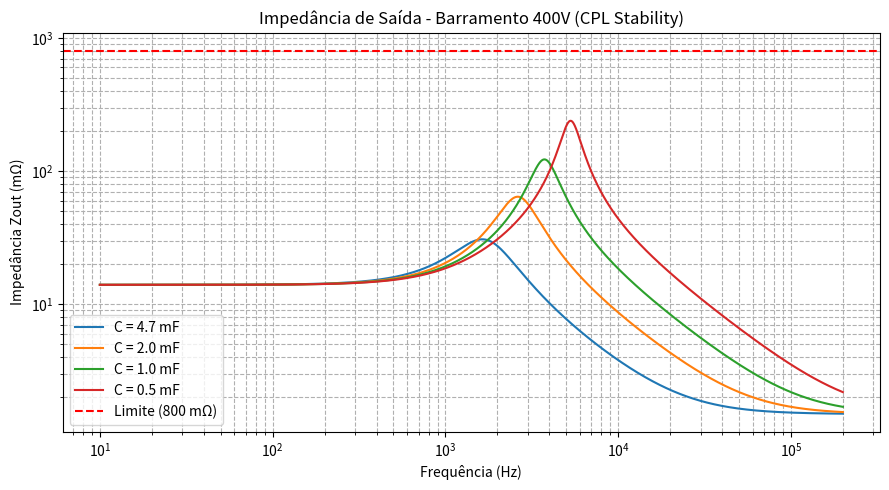
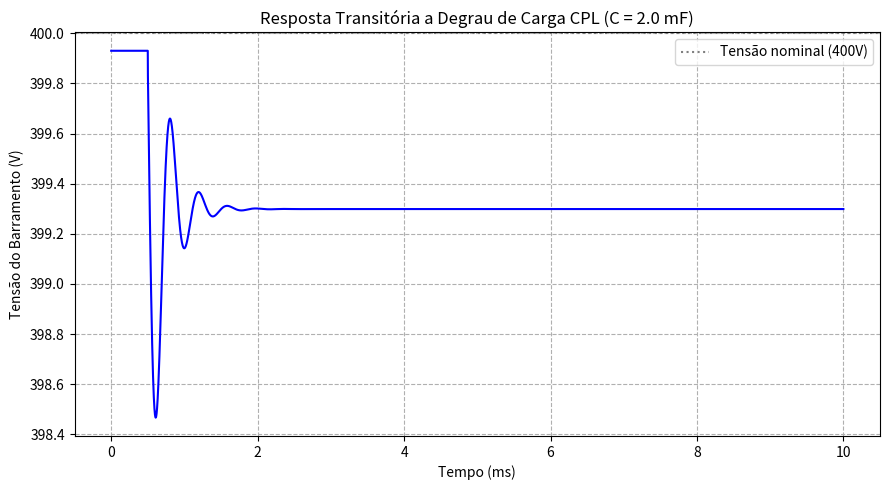

Write the Python code that produced these figures, in order.
#!/usr/bin/env python3
# -*- coding: utf-8 -*-
# ==============================================================================
# SIMULAÇÃO 3.4: CONVERSORES ESTÁTICOS CC-CC GaN DE ALTA FREQUÊNCIA,
# BALANÇO DE PERDAS TÉRMICAS E ESTABILIDADE CPL POR CRITÉRIO DE MIDDLEBROOK
# ==============================================================================
# Dissertação de Mestrado Profissional - ProPECAut / IFES
# Autor: Dafnhê Thor Castro de Martins Barros
# Revisão Técnica: Modelagem Explícita de Condições Nominais e Modos de Falha
# ==============================================================================

import math
import os
import csv
from collections import namedtuple
import numpy as np
import matplotlib.pyplot as plt

# ---- primário GS66516T (8 chaves, 2 por braço)
RON25, ALPHA_PRI = 25e-3, 0.0128                 # [DS] / [VERIFICAR curva Ron x Tj]
RTH_JC, RTH_TIM = 0.27, 0.85                     # [DS] / [HIP]
RTH = RTH_JC + RTH_TIM
I_IN, D_EFF, N_PAR_PRI = 51.2, 0.45, 2
V_IN, FSW = 400.0, 150e3
TR, TF, ISW_ON = 12e-9, 15e-9, 25.0              # [HIP]
COSS, QG, VGATE = 207e-12, 14.2e-9, 6.0          # [VERIFICAR] Qg (12,1 nC máx em listagem comercial)
IRMS = I_IN * math.sqrt(D_EFF)                   # 34,35 A por chave (arranjo de 4 chaves)

# ---- secundário IG1NT052N10R
R_SEC25, ALPHA_SEC, I_D_MAX = 6e-3, 0.004, 52.0  # [DS-web] / [EST] / [DS-web]
N_PAR_SEC, R_INTERLIG, I_OUT = 12, 0.732e-3, 416.7   # derating adotado / [HIP]

# ---- magnéticos
K_FE, A_F, B_F, V_E, DB = 0.70, 1.46, 2.52, 4.5e-4, 0.15
RAC_PRI, RAC_SEC = 15e-3, 0.25e-3

# ---- capacitores 48 V
C_NOM_UNIT, FRAC_BIAS, DF_MAX = 22e-6, 0.50, 0.025   # [DS] / [EST] / [DS]
C_BANCO_BOL, FATOR_EOL = 15e-3, 0.70
ESR_BOL, ESR_EOL = 1.2e-3, 2.4e-3                    # [HIP]
LIM_48 = 11.52                                       # mΩ

Perdas = namedtuple("Perdas", "p_cp p_sw p_cs_disp p_cs_int p_core p_cu total q_primario eta")


def ron_pri(tj):
    return RON25 * (1.0 + ALPHA_PRI * (tj - 25.0))


def r_sec(tj=80.0):
    return R_SEC25 * (1.0 + ALPHA_SEC * (tj - 25.0))


def p_sw_dev(n):
    p_ov = V_IN * ISW_ON / n * FSW * (TR + TF) / 2.0
    return p_ov + 0.5 * COSS * V_IN ** 2 * FSW + QG * VGATE * FSW


def tj_eq(tb, n=N_PAR_PRI):
    a = (IRMS / n) ** 2 * RON25
    c0 = a * (1.0 - ALPHA_PRI * 25.0) + p_sw_dev(n)
    return (tb + RTH * c0) / (1.0 - RTH * a * ALPHA_PRI)


def tb_max(tj, n=N_PAR_PRI):
    a = (IRMS / n) ** 2 * RON25
    c0 = a * (1.0 - ALPHA_PRI * 25.0) + p_sw_dev(n)
    return tj * (1.0 - RTH * a * ALPHA_PRI) - RTH * c0


def perdas(n_pri=N_PAR_PRI, n_sec=N_PAR_SEC, r_int=R_INTERLIG):
    nsw = 4 * n_pri
    r_disp = 2.0 * r_sec() / n_sec
    p_cp = nsw * (IRMS / n_pri) ** 2 * ron_pri(80.0)
    p_sw = nsw * p_sw_dev(n_pri)
    p_cs_disp = I_OUT ** 2 * r_disp
    p_cs_int = I_OUT ** 2 * r_int
    p_core = K_FE * FSW ** A_F * DB ** B_F * V_E
    p_cu = 2.0 * IRMS ** 2 * RAC_PRI + I_OUT ** 2 * RAC_SEC   # enrolamento = sqrt(2) * I_chave
    tot = p_cp + p_sw + p_cs_disp + p_cs_int + p_core + p_cu
    eta = 100.0 * 20000.0 / (20000.0 + tot)
    return Perdas(p_cp, p_sw, p_cs_disp, p_cs_int, p_core, p_cu, tot, p_cp + p_sw, eta)


def zout_pico(L, R, C, ESR, n=8001):
    f = np.logspace(1, 5.3, n)
    s = 2j * np.pi * f
    z = np.abs((s * L + R) * (s * C * ESR + 1.0) / (s * s * L * C + s * C * (R + ESR) + 1.0))
    k = int(np.argmax(z))
    return z[k] * 1e3, f[k]


def zout_curva(L, R, C, ESR, n=8001):
    f = np.logspace(1, 5.3, n)
    s = 2j * np.pi * f
    z = np.abs((s * L + R) * (s * C * ESR + 1.0) / (s * s * L * C + s * C * (R + ESR) + 1.0))
    return f, z * 1e3


def regioes_ok(L, R, esr, limite, c_min=1.0e-3, c_max=15.0e-3, n=141):
    cs = np.linspace(c_min, c_max, n)
    ok = [zout_pico(L, R, c, esr)[0] <= limite for c in cs]
    regs, ini = [], None
    for i in range(len(ok)):
        if ok[i] and ini is None:
            ini = i
        if (not ok[i]) and ini is not None:
            regs.append((cs[ini], cs[i - 1]))
            ini = None
    if ini is not None:
        regs.append((cs[ini], cs[-1]))
    return regs


def degrau_cpl(c, esr, vs=400.0, L=1.8e-6, R=14e-3, p1=2000.0, p2=20000.0, dt=5e-7, t_fim=0.01):
    vb = vs
    for _ in range(60):
        vb = vs - R * p1 / vb
    i, vc, v0, vmin = p1 / vb, vb, vb, 1e9
    
    t_arr = []
    v_arr = []
    for k in range(int(t_fim / dt)):
        t = k * dt
        p = p1 if t < 0.5e-3 else p2
        vbb = vc
        for _ in range(8):
            vbb = vc + esr * (i - p / vbb)
        il = p / vbb
        i += (vs - vbb - R * i) / L * dt
        vc += (i - il) / c * dt
        vmin = min(vmin, vbb)
        t_arr.append(t)
        v_arr.append(vbb)
    return v0 - vmin, t_arr, v_arr


def main():
    out_dir = "saida_3_4"
    os.makedirs(out_dir, exist_ok=True)

    linha = "=" * 78
    print(linha)
    print("SIMULAÇÃO 3.4 (v4) - Com exportação de CSV e Gráficos")
    print(linha)
    assert abs(tj_eq(60.0, 1) - 187.0) < 0.3
    print("8 chaves: Tj(55/65)=%.1f/%.1f °C | Tc_max(Tj<=105)=%.1f °C"
          % (tj_eq(55.0), tj_eq(65.0), tb_max(105.0)))

    p = perdas()
    print("\nPerdas (W): cond_pri=%.1f sw=%.1f sec_disp=%.1f sec_interlig=%.1f nucleo=%.1f cobre=%.1f"
          % (p.p_cp, p.p_sw, p.p_cs_disp, p.p_cs_int, p.p_core, p.p_cu))
    print("Total=%.1f W | eta=%.2f %% | Q_primario=%.1f W" % (p.total, p.eta, p.q_primario))
    
    # Salvar CSV de perdas por R_interlig
    csv_perdas_path = os.path.join(out_dir, "perdas_interligacao.csv")
    with open(csv_perdas_path, mode="w", newline="", encoding="utf-8") as f_csv:
        writer = csv.writer(f_csv)
        writer.writerow(["R_interlig_mOhm", "Total_W", "Eficiencia_pct", "Secundario_W"])
        for r_int in (0.0, 0.3e-3, 0.732e-3, 1.0e-3):
            q = perdas(r_int=r_int)
            writer.writerow([f"{r_int*1e3:.3f}", f"{q.total:.2f}", f"{q.eta:.2f}", f"{q.p_cs_disp + q.p_cs_int:.2f}"])
            print("  R_interlig=%.3f mΩ -> total=%.1f W, eta=%.2f %%, secundário=%.1f W"
                  % (r_int * 1e3, q.total, q.eta, q.p_cs_disp + q.p_cs_int))

    print("Cold plate (estimativa; exige rede térmica por componente): primário R_th<=%.3f/%.3f K/W (45/55 °C); "
          "módulo inteiro R_th<=%.3f K/W (45 °C)"
          % ((tb_max(105.0) - 45.0) / p.q_primario, (tb_max(105.0) - 55.0) / p.q_primario,
             (tb_max(105.0) - 45.0) / p.total))

    c_ef = C_NOM_UNIT * FRAC_BIAS
    n_comp = math.ceil(C_BANCO_BOL / c_ef)
    esr_cap = DF_MAX / (2.0 * math.pi * 1e3 * c_ef) / n_comp
    c_eol = C_BANCO_BOL * FATOR_EOL
    print("\nBanco 48 V: C_ef=%.1f uF | N=%d | ESR_cap=%.3f mΩ | C_EOL=%.1f mF"
          % (c_ef * 1e6, n_comp, esr_cap * 1e3, c_eol * 1e3))
    
    casos = [("Saudável", C_BANCO_BOL, ESR_BOL), ("EOL de projeto", c_eol, ESR_EOL),
             ("Controle só C", c_eol, ESR_BOL), ("ESR só capacitor", c_eol, esr_cap),
             ("Severo 2,5 mF", 2.5e-3, ESR_BOL), ("Adverso 2,5 mF/9,5 mΩ", 2.5e-3, 9.5e-3)]
    
    csv_banco48_path = os.path.join(out_dir, "banco_48v_casos.csv")
    with open(csv_banco48_path, mode="w", newline="", encoding="utf-8") as f_csv:
        writer = csv.writer(f_csv)
        writer.writerow(["Caso", "Capacitancia_F", "ESR_Ohm", "Z_pico_mOhm", "Freq_Hz", "Status"])
        for nome, cc, ee in casos:
            z, f = zout_pico(0.15e-6, 1.5e-3, cc, ee)
            status = "OK" if z <= LIM_48 else "VIOLA"
            writer.writerow([nome, f"{cc}", f"{ee}", f"{z:.2f}", f"{f:.1f}", status])
            print("  %-24s %6.2f mΩ @ %6.0f Hz -> %s" % (nome, z, f, status))

    print("Regiões de C que atendem (varredura 1-15 mF):")
    for esr in (esr_cap, 1.2e-3, 2.4e-3, 4.0e-3, 9.5e-3):
        regs = regioes_ok(0.15e-6, 1.5e-3, esr, LIM_48)
        txt = "; ".join(["%.1f-%.1f mF" % (a * 1e3, b * 1e3) for a, b in regs]) if len(regs) > 0 else "nenhuma"
        print("  ESR=%.3f mΩ: %s" % (esr * 1e3, txt))

    print("\nBarramento 400 V (limite 800 mΩ; razão = limite/pico, não é margem de estabilidade):")
    csv_barramento_path = os.path.join(out_dir, "barramento_400v.csv")
    with open(csv_barramento_path, mode="w", newline="", encoding="utf-8") as f_csv:
        writer = csv.writer(f_csv)
        writer.writerow(["C_mF", "Z_pico_mOhm", "Freq_Hz", "Razao_Limite", "dV_degrau_V"])
        for c in (4.7e-3, 2.0e-3, 1.0e-3, 0.5e-3):
            z_fix, f_fix = zout_pico(1.8e-6, 14e-3, c, 1.5e-3)
            dv = degrau_cpl(c, 1.5e-3)[0]
            writer.writerow([f"{c*1e3:.1f}", f"{z_fix:.2f}", f"{f_fix:.1f}", f"{800.0/z_fix:.2f}", f"{dv:.2f}"])
            print("  C=%.1f mF | ESR fixa 1,5 mΩ: Zpk=%.1f mΩ @%.0f Hz (%.1fx) | dV=%.2f V"
                  % (c * 1e3, z_fix, f_fix, 800.0 / z_fix, dv))

    # ---- GERAÇÃO DE GRÁFICOS ----
    print(f"\nGerando gráficos em '{out_dir}/'...")

    # Gráfico 1: Impedância de Saída do Barramento 400V
    plt.figure(figsize=(9, 5))
    for c in (4.7e-3, 2.0e-3, 1.0e-3, 0.5e-3):
        f_vec, z_vec = zout_curva(1.8e-6, 14e-3, c, 1.5e-3)
        plt.loglog(f_vec, z_vec, label=f"C = {c*1e3:.1f} mF")
    plt.axhline(800.0, color='r', linestyle='--', label='Limite (800 mΩ)')
    plt.title("Impedância de Saída - Barramento 400V (CPL Stability)")
    plt.xlabel("Frequência (Hz)")
    plt.ylabel("Impedância Zout (mΩ)")
    plt.grid(True, which="both", ls="--")
    plt.legend()
    plt.tight_layout()
    plt.savefig(os.path.join(out_dir, "zout_barramento_400v.png"), dpi=300)
    plt.close()

    # Gráfico 2: Resposta transitória CPL (C = 2.0 mF)
    _, t_arr, v_arr = degrau_cpl(2.0e-3, 1.5e-3)
    plt.figure(figsize=(9, 5))
    plt.plot([t * 1e3 for t in t_arr], v_arr, color='b', lw=1.5)
    plt.axhline(400.0, color='gray', linestyle=':', label='Tensão nominal (400V)')
    plt.title("Resposta Transitória a Degrau de Carga CPL (C = 2.0 mF)")
    plt.xlabel("Tempo (ms)")
    plt.ylabel("Tensão do Barramento (V)")
    plt.grid(True, ls="--")
    plt.legend()
    plt.tight_layout()
    plt.savefig(os.path.join(out_dir, "transit_cpl_2mf.png"), dpi=300)
    plt.close()

    print("Processo concluído com sucesso! Arquivos salvos em:", out_dir)
    print(linha)


if __name__ == "__main__":
    main()
